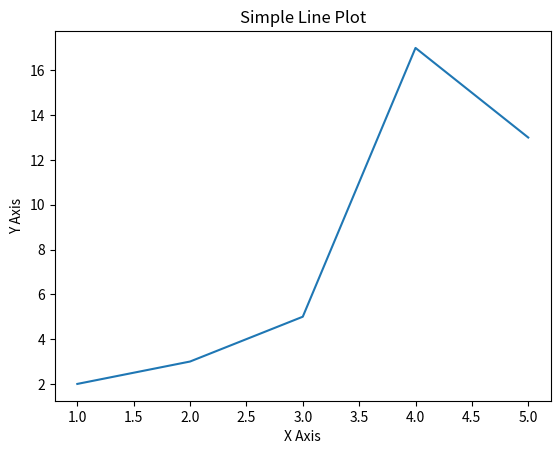

Source code (Python):
import matplotlib.pyplot as plt

# 创建数据
x = [1, 2, 3, 4, 5]
y = [2, 3, 5, 17, 13]

# 绘制图形
plt.plot(x, y)

# 添加标题和标签
plt.title('Simple Line Plot')
plt.xlabel('X Axis')
plt.ylabel('Y Axis')

# 显示图形
plt.show()
print("plt test success") 